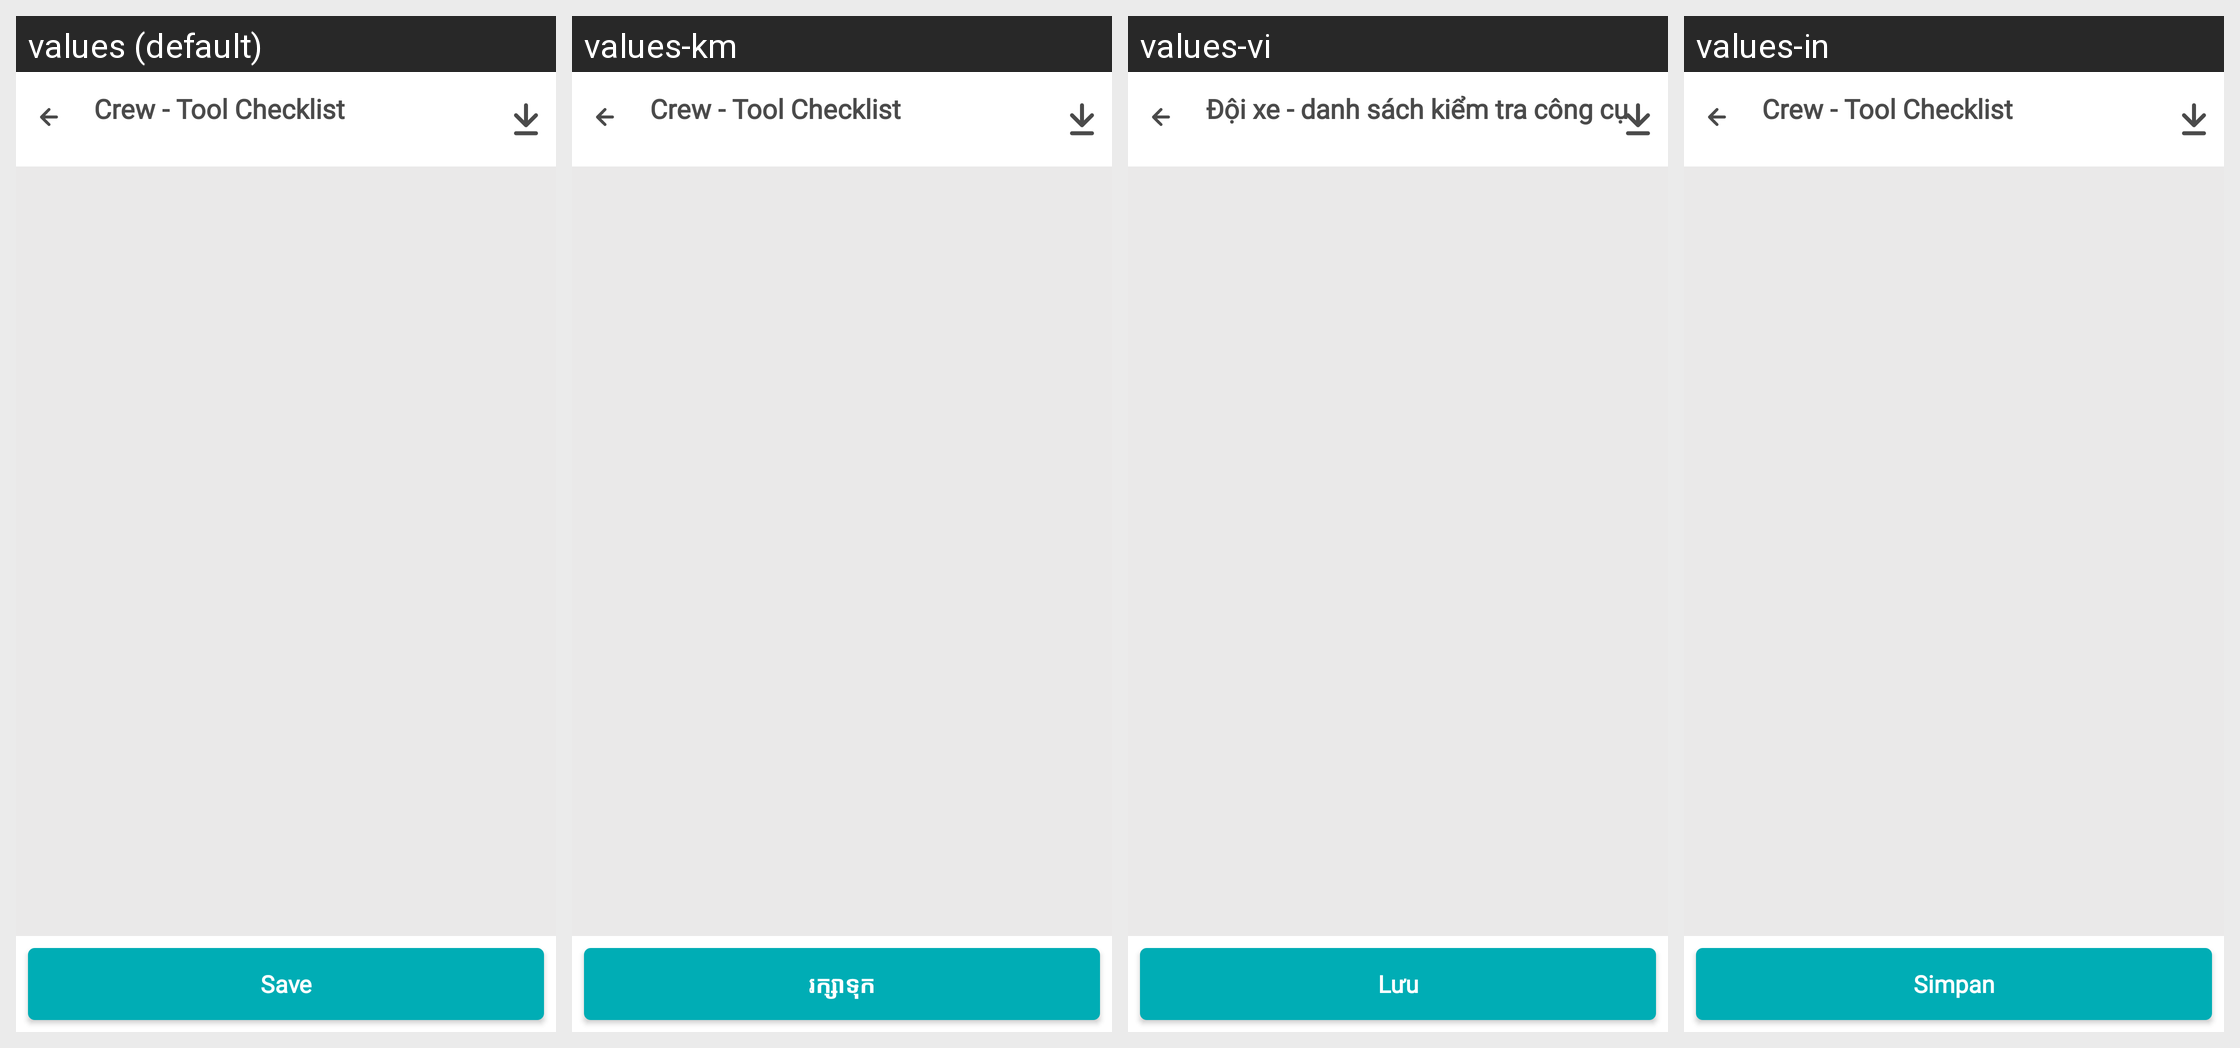

The Android screen above is rendered under several locales of the same app. Produce the string resources it draws, with the default and per-locale values.
Android screen res/layout/activity_crew_toolkit.xml rendered under 4 locales, left to right: values (default), values-km, values-vi, values-in. Device: Nexus 5 (rendered at 1080×1920; each locale shown at half size, 540×960, under a caption strip naming it); theme AppTheme.
Other locales in the repository, not shown: values-es.
Strings drawn on this screen, with the default value and each locale's value (text and hints the layout hard-codes, and strings that could not be matched under every locale, appear in the picture but are not listed):

save
  values: Save
  values-km: រក្សាទុក
  values-vi: Lưu
  values-in: Simpan

crew_toolkit_title
  values: Crew - Tool Checklist
  values-km: Crew - Tool Checklist
  values-vi: Đội xe - danh sách kiểm tra công cụ
  values-in: Crew - Tool Checklist  [not translated; the default value is used]
